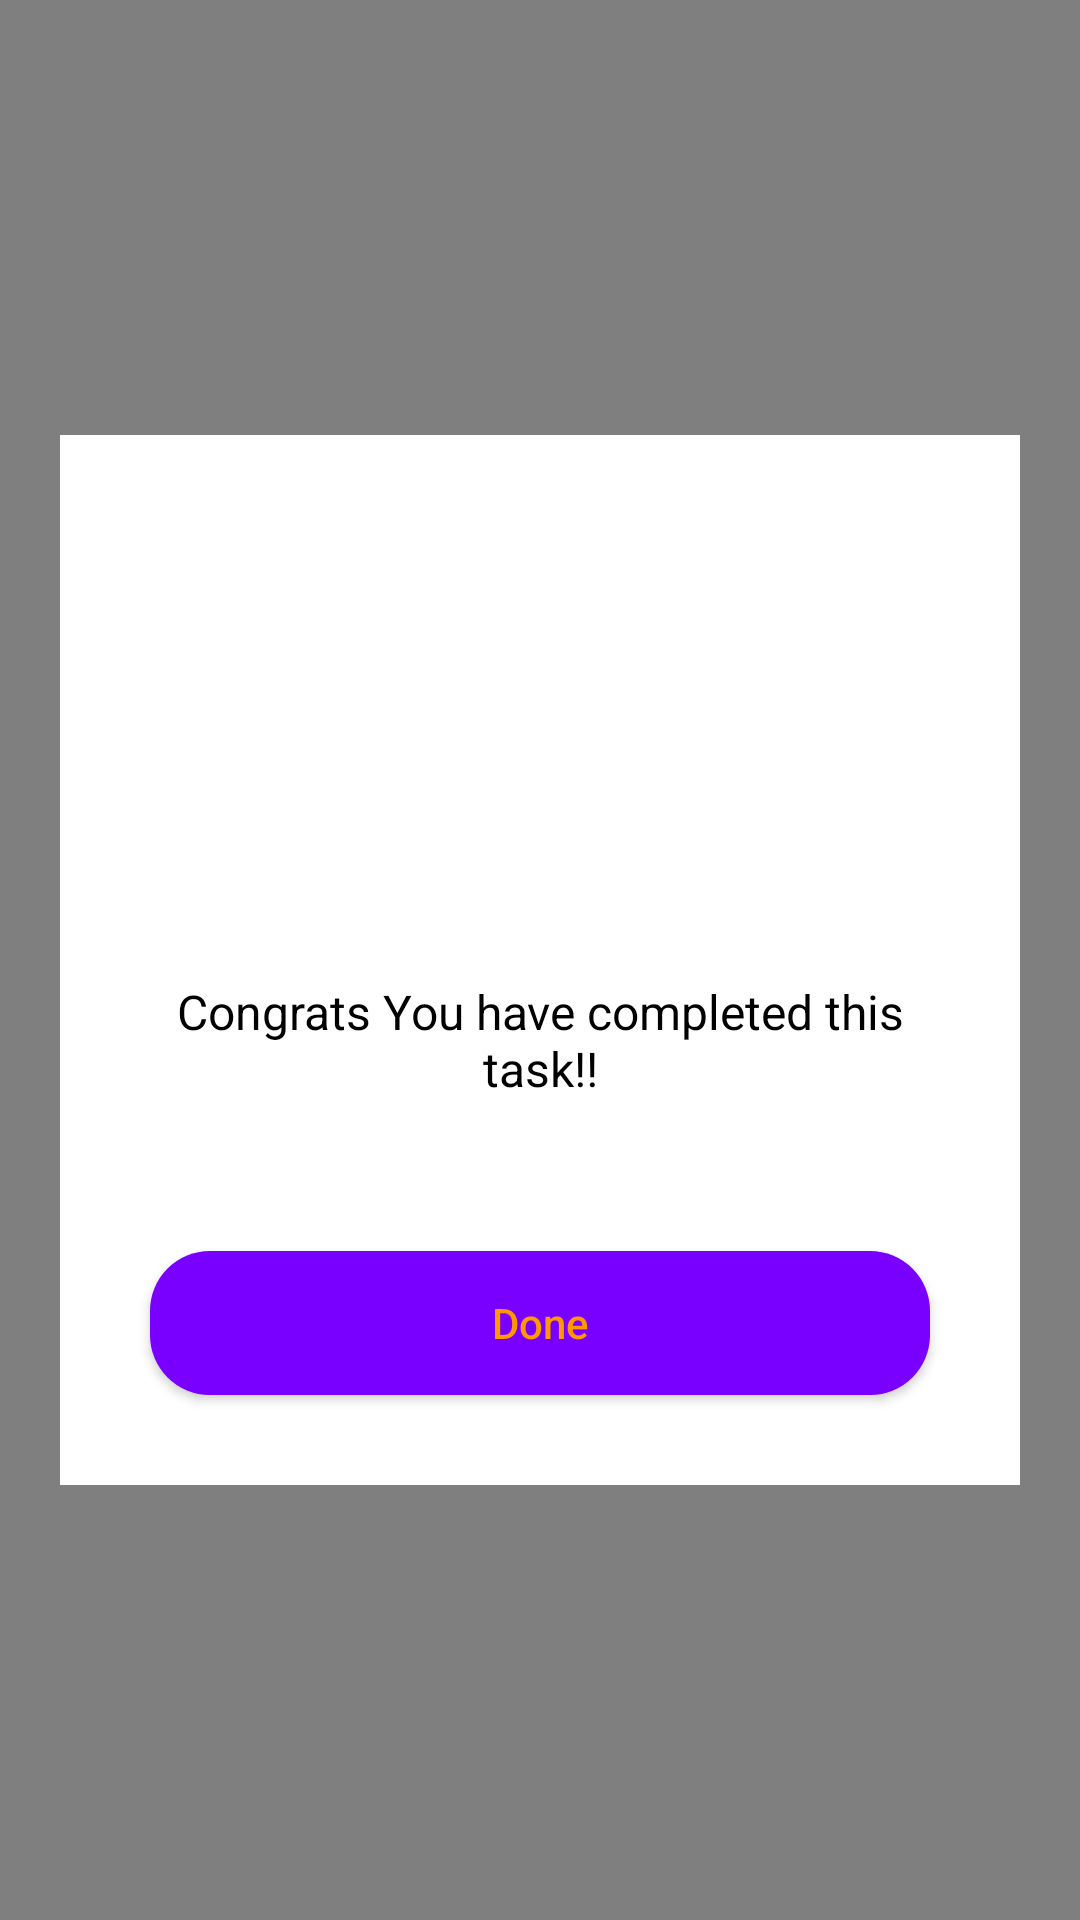

Android layout source for this screen:
<!-- AndroidManifest.xml: application theme Theme.GoodNote -->
<!-- res/layout/dialog_completed.xml -->
<?xml version="1.0" encoding="utf-8"?>
<FrameLayout
    xmlns:android="http://schemas.android.com/apk/res/android"
    android:layout_width="match_parent"
    android:layout_height="match_parent">

    <View
        android:layout_width="match_parent"
        android:layout_height="match_parent"
        android:background="@android:color/black"
        android:alpha="0.5"/>

    <FrameLayout
        android:layout_width="match_parent"
        android:layout_height="350dp"
        android:layout_marginLeft="20dp"
        android:layout_marginRight="20dp"
        android:layout_gravity="center"
        android:background="@color/white"
        android:orientation="vertical">

        <ImageView
            android:layout_width="match_parent"
            android:layout_height="200dp"
            android:id="@+id/completedImage"
            android:layout_gravity="center_horizontal"/>

        <LinearLayout
            android:layout_width="match_parent"
            android:layout_height="wrap_content"
            android:layout_gravity="bottom"
            android:layout_marginTop="30dp"
            android:orientation="vertical">

            <ImageView
                android:layout_width="80dp"
                android:layout_height="80dp"
                android:layout_gravity="center"
                android:background="@drawable/check"/>

            <TextView
                android:layout_width="wrap_content"
                android:layout_height="wrap_content"
                android:layout_marginLeft="20dp"
                android:layout_marginTop="40dp"
                android:layout_marginRight="20dp"
                android:layout_gravity="center"
                android:text="@string/congrats_you_have_completed_the_task_successfully"
                android:textAlignment="center"
                android:textColor="@android:color/black"
                android:textSize="16sp" />

            <Button
                android:layout_width="match_parent"
                android:layout_height="wrap_content"
                android:id="@+id/closeButton"
                android:textSize="14sp"
                android:layout_marginLeft="30dp"
                android:layout_marginRight="30dp"
                android:layout_marginTop="50dp"
                android:background="@drawable/button_bg"
                android:textColor="@color/colorPrimary"
                android:text="@string/done"
                android:layout_marginBottom="30dp"
                android:textAllCaps="false"/>

        </LinearLayout>

    </FrameLayout>

</FrameLayout>
<!-- resources referenced by this layout -->
<resources>
  <color name="colorPrimary">#FF9800</color>
  <color name="white">#FFFFFFFF</color>
  <!-- drawable button_bg (drawable-v24) -->
  <?xml version="1.0" encoding="utf-8"?>
  <shape
      xmlns:android="http://schemas.android.com/apk/res/android">
  
      <corners
          android:radius="20dp">
      </corners>
      <solid
          android:color="#7900FF">
      </solid>
  
  </shape>
  <string name="congrats_you_have_completed_the_task_successfully">Congrats You have completed this task!!</string>
  <string name="done">Done</string>
  <style name="Theme.GoodNote" parent="Theme.MaterialComponents.DayNight.NoActionBar">
          
          <item name="colorPrimary">@color/purple_500</item>
          <item name="colorPrimaryVariant">@color/purple_700</item>
          <item name="colorOnPrimary">@color/white</item>
          
          <item name="colorSecondary">@color/teal_200</item>
          <item name="colorSecondaryVariant">@color/teal_700</item>
          <item name="colorOnSecondary">@color/black</item>
          
          <item name="android:statusBarColor" tools:targetApi="l">?attr/colorPrimaryVariant</item>
          
      </style>
  <color name="purple_500">#FF6200EE</color>
  <color name="purple_700">#FF3700B3</color>
  <color name="teal_200">#FF03DAC5</color>
  <color name="teal_700">#FF018786</color>
  <color name="black">#FF000000</color>
</resources>
